Photos from the image-classification dataset "Data_new" in the GitHub repository QMIND-Team/GC_computer_vision. Its 5 classes are: annies snickerdoodle cinnamon sugar, blue diamond nut thins almond cheddar, blue diamond nut thins almond seasalt, Higgins and Burke naturals peppermint, patels dal tadka lentil curry.

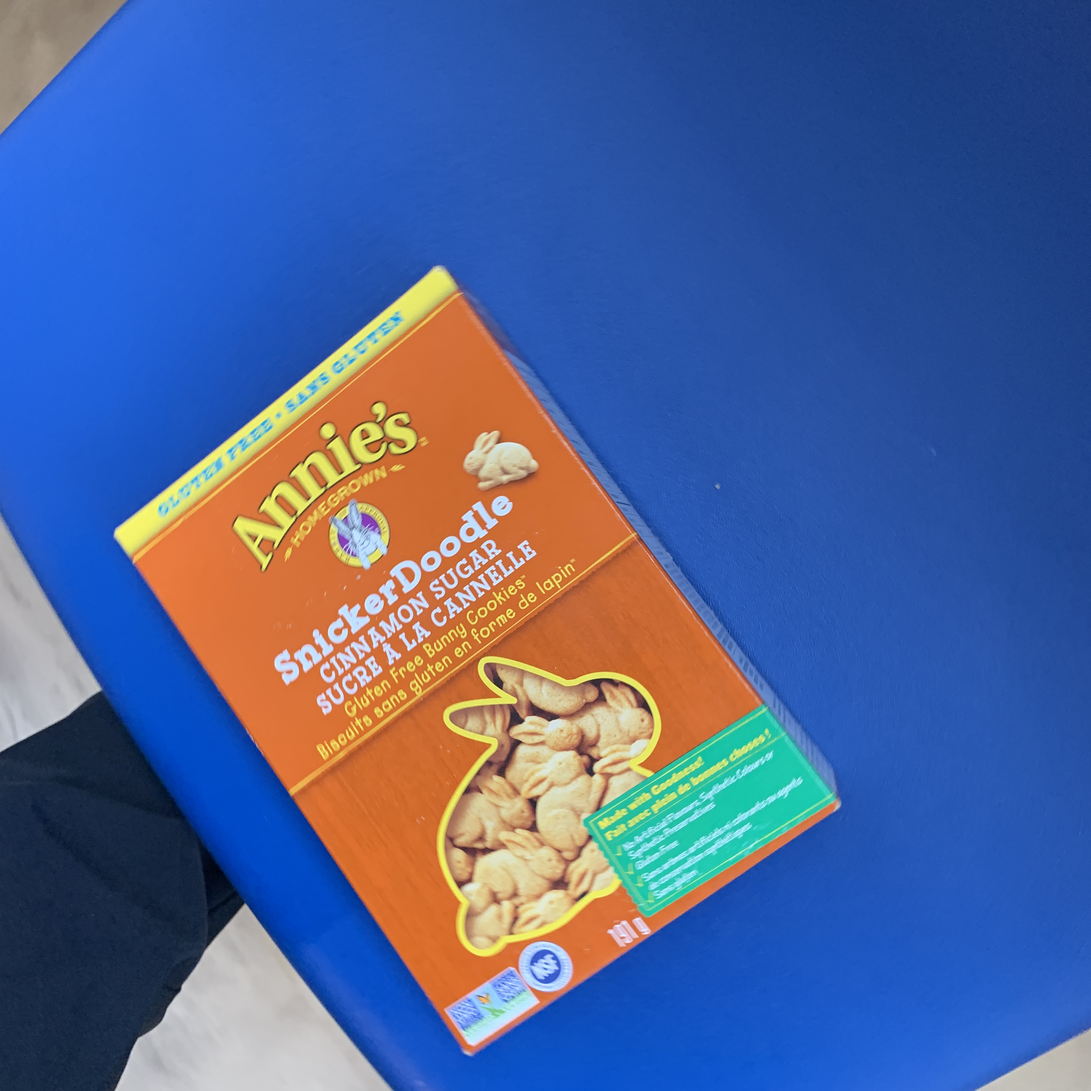
Label: annies snickerdoodle cinnamon sugar

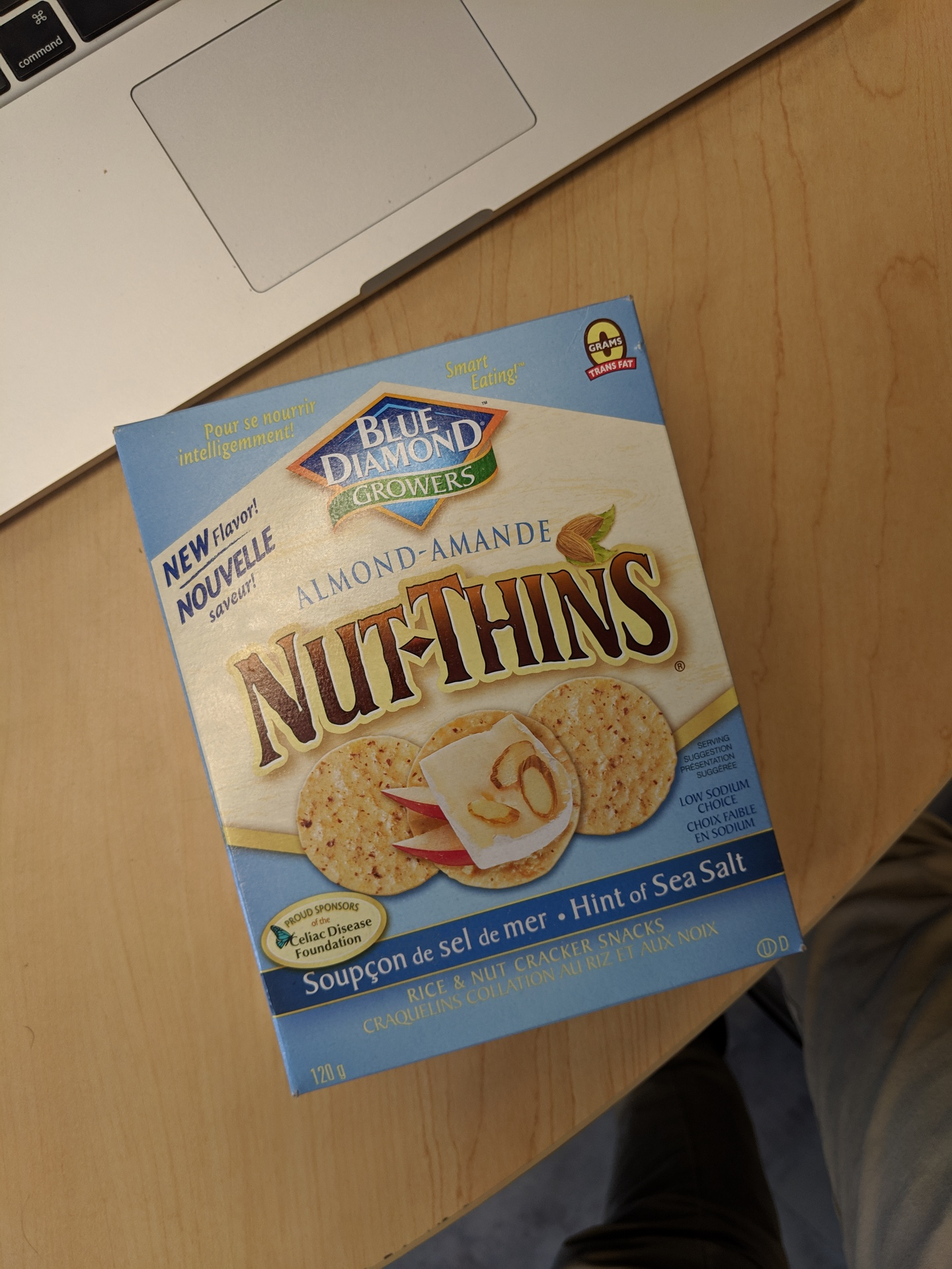
Label: blue diamond nut thins almond seasalt

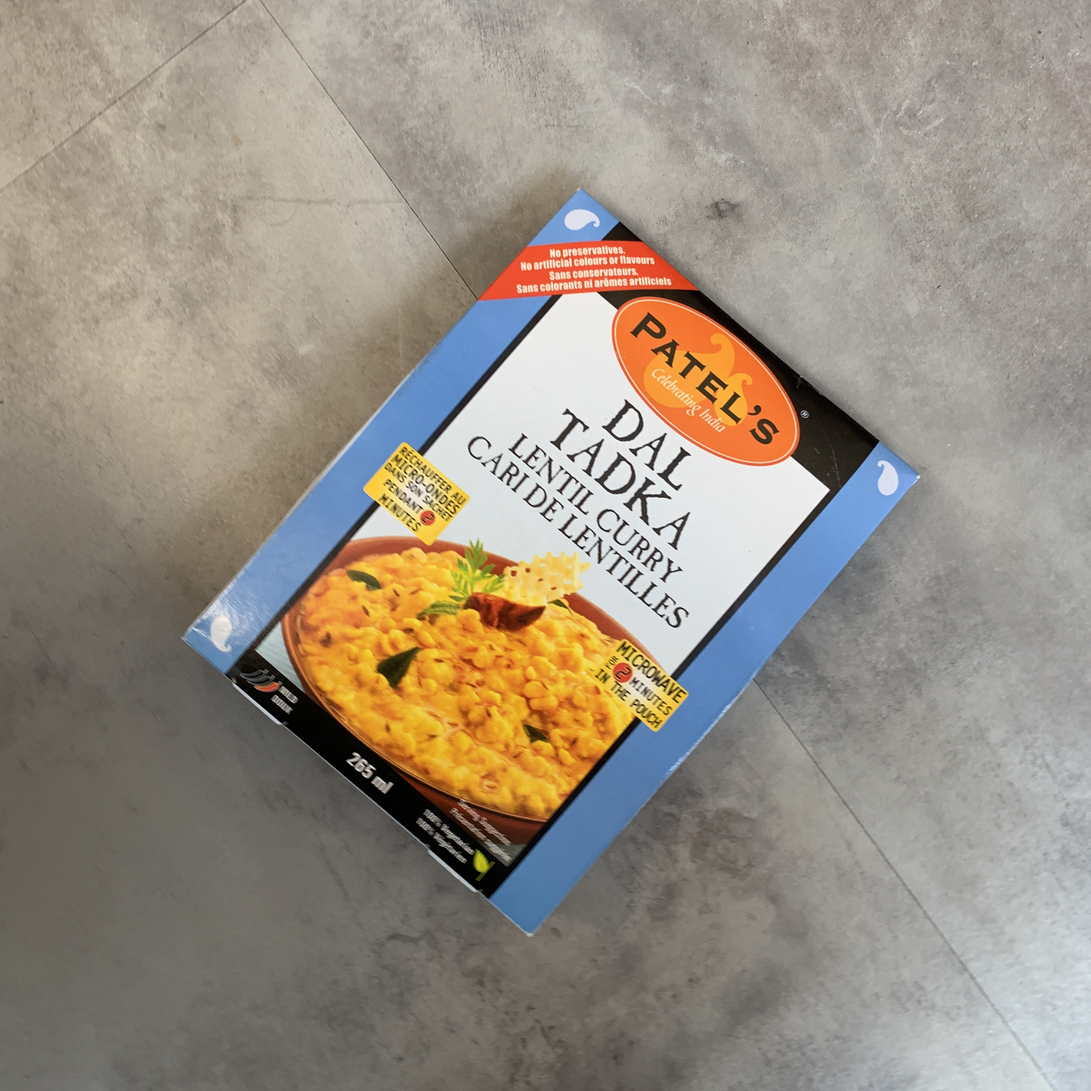
Label: patels dal tadka lentil curry

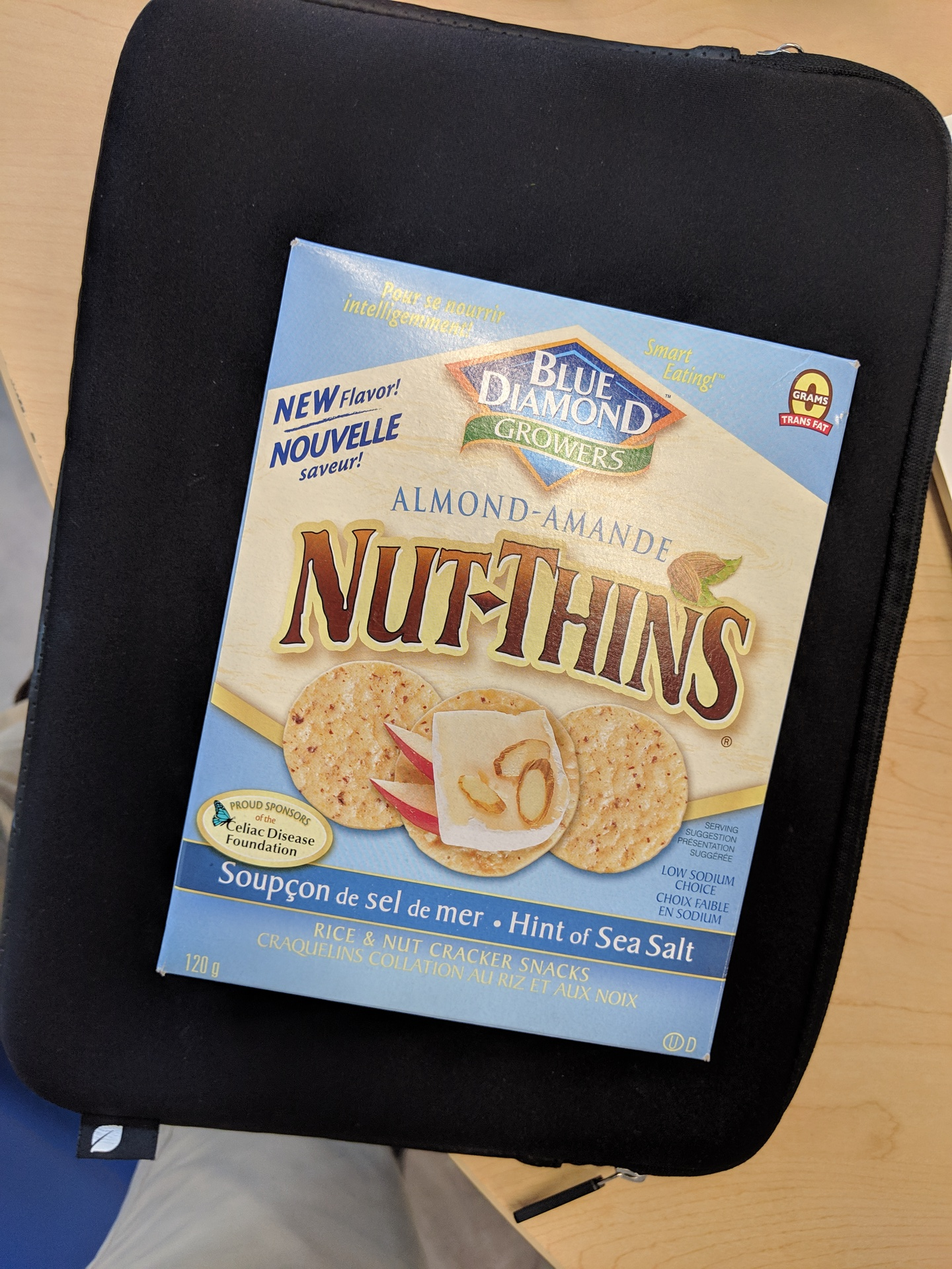
Label: blue diamond nut thins almond seasalt

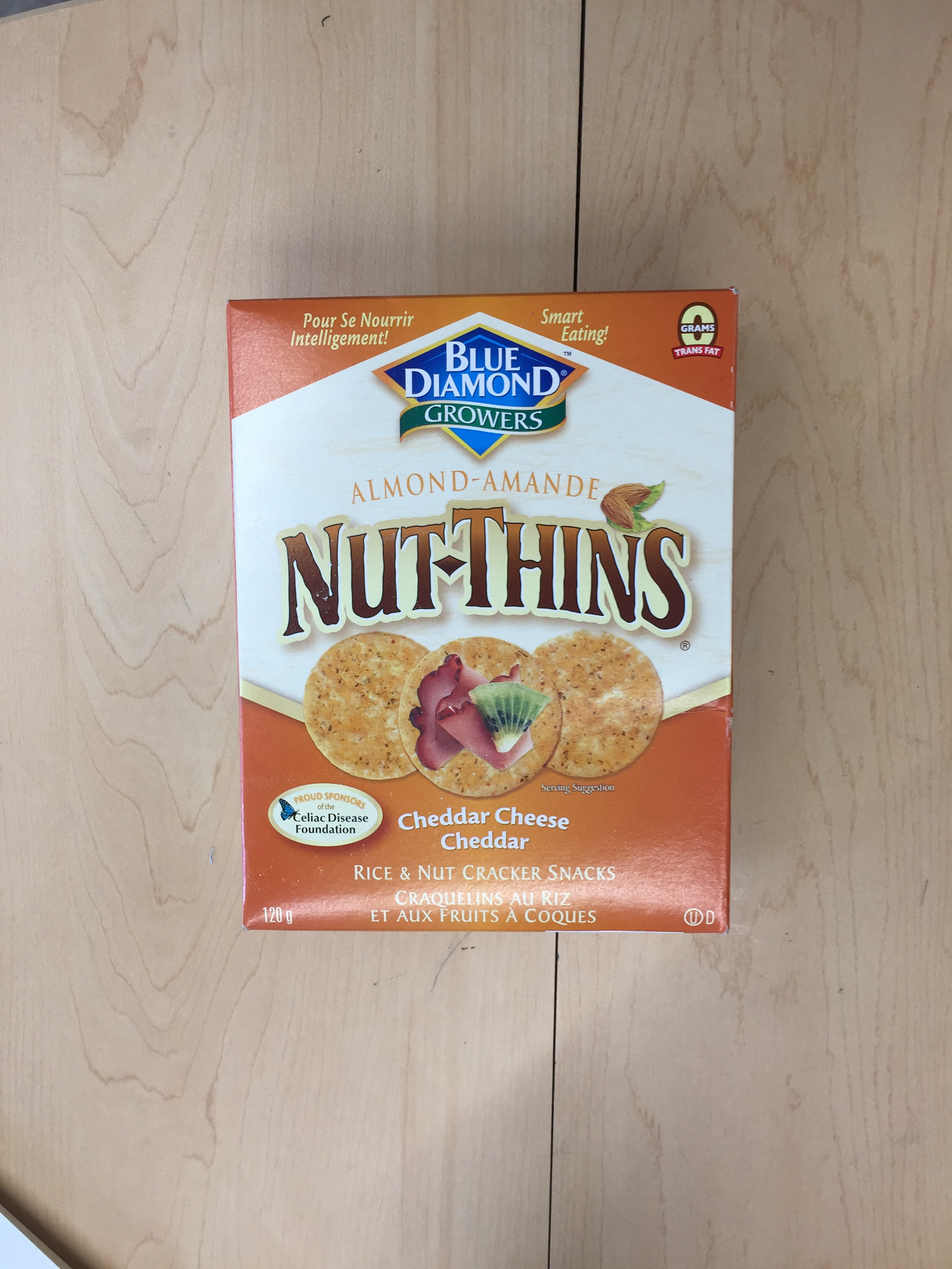
Label: blue diamond nut thins almond cheddar

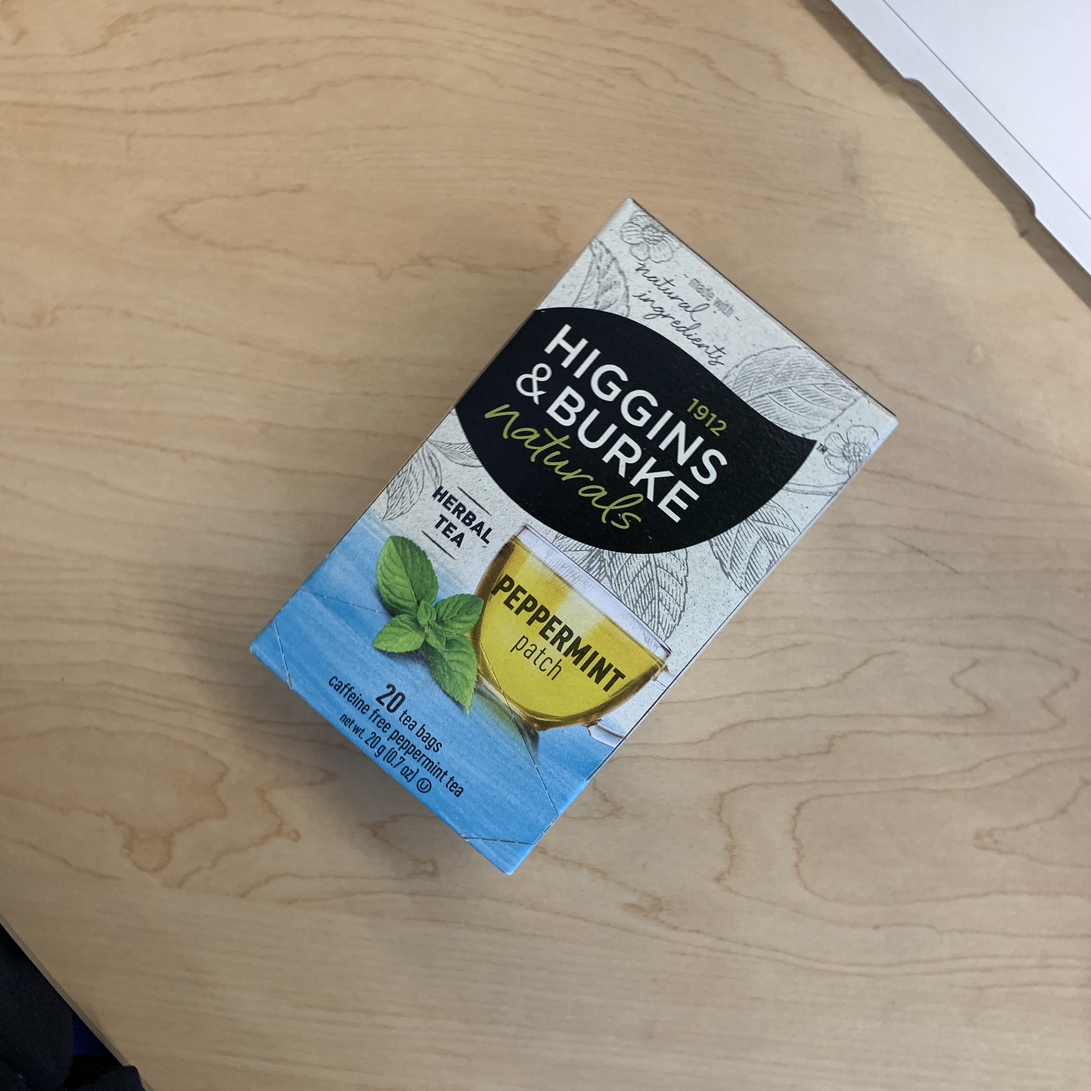
Label: Higgins and Burke naturals peppermint
